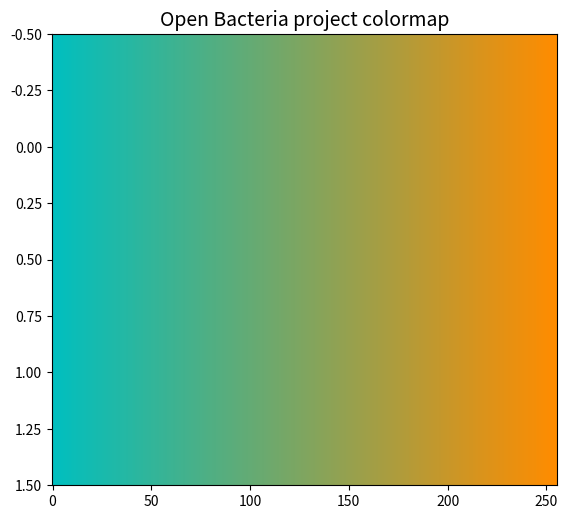

Python code for this plot:
#!/usr/bin/env python3
# -*- coding: utf-8 -*-
"""
Este codigo es el fragmento utilizado para probar distintos tipos de parametros
a la hora de colorear nuestras simulaciones.
El codigo está basado en esta respuesta de stackoverflow: 
    https://stackoverflow.com/questions/16834861/create-own-colormap-using-matplotlib-and-plot-color-scale
    donde puede consultarse mas opciones

[redacted]
"""
#Importamos distintas librerías utiles para el desarrollo del codigo en todos los códigos
#para poder usarlos en el mismo ide simultáneamente y poder desplazar trozos de unos a 
#otros sin preocuparnos por la compatibillidad. El fin de estos códigos es científico pero
#también educativo, por tanto, creemos que este puede ser un bun enfoque.

import numpy
from matplotlib import pyplot
import matplotlib.colors as mcolors


def make_colormap(seq):
 
    seq = [(None,) * 3, 0.0] + list(seq) + [1.0, (None,) * 3]
    cdict = {'red': [], 'green': [], 'blue': []}
    for i, item in enumerate(seq):
        if isinstance(item, float):
            r1, g1, b1 = seq[i - 1]
            r2, g2, b2 = seq[i + 1]
            cdict['red'].append([item, r1, r2])
            cdict['green'].append([item, g1, g2])
            cdict['blue'].append([item, b1, b2])
    return mcolors.LinearSegmentedColormap('CustomMap', cdict)


c = mcolors.ColorConverter().to_rgb
opb = make_colormap(
    [c('c'), c('orange'), c('darkorange')])

#Aqui creamos un gradiente de colores para que pueda observarse el resultado
gradient = numpy.linspace(0, 1, 256)
gradient = numpy.vstack((gradient, gradient))
fig, axes = pyplot.subplots(1)
fig.subplots_adjust(top=0.95, bottom=0.01, left=0.2, right=0.99)
axes.set_title('Open Bacteria project colormap', fontsize=14)
axes.imshow(gradient, aspect='auto', cmap=pyplot.get_cmap(opb))
pyplot.show
